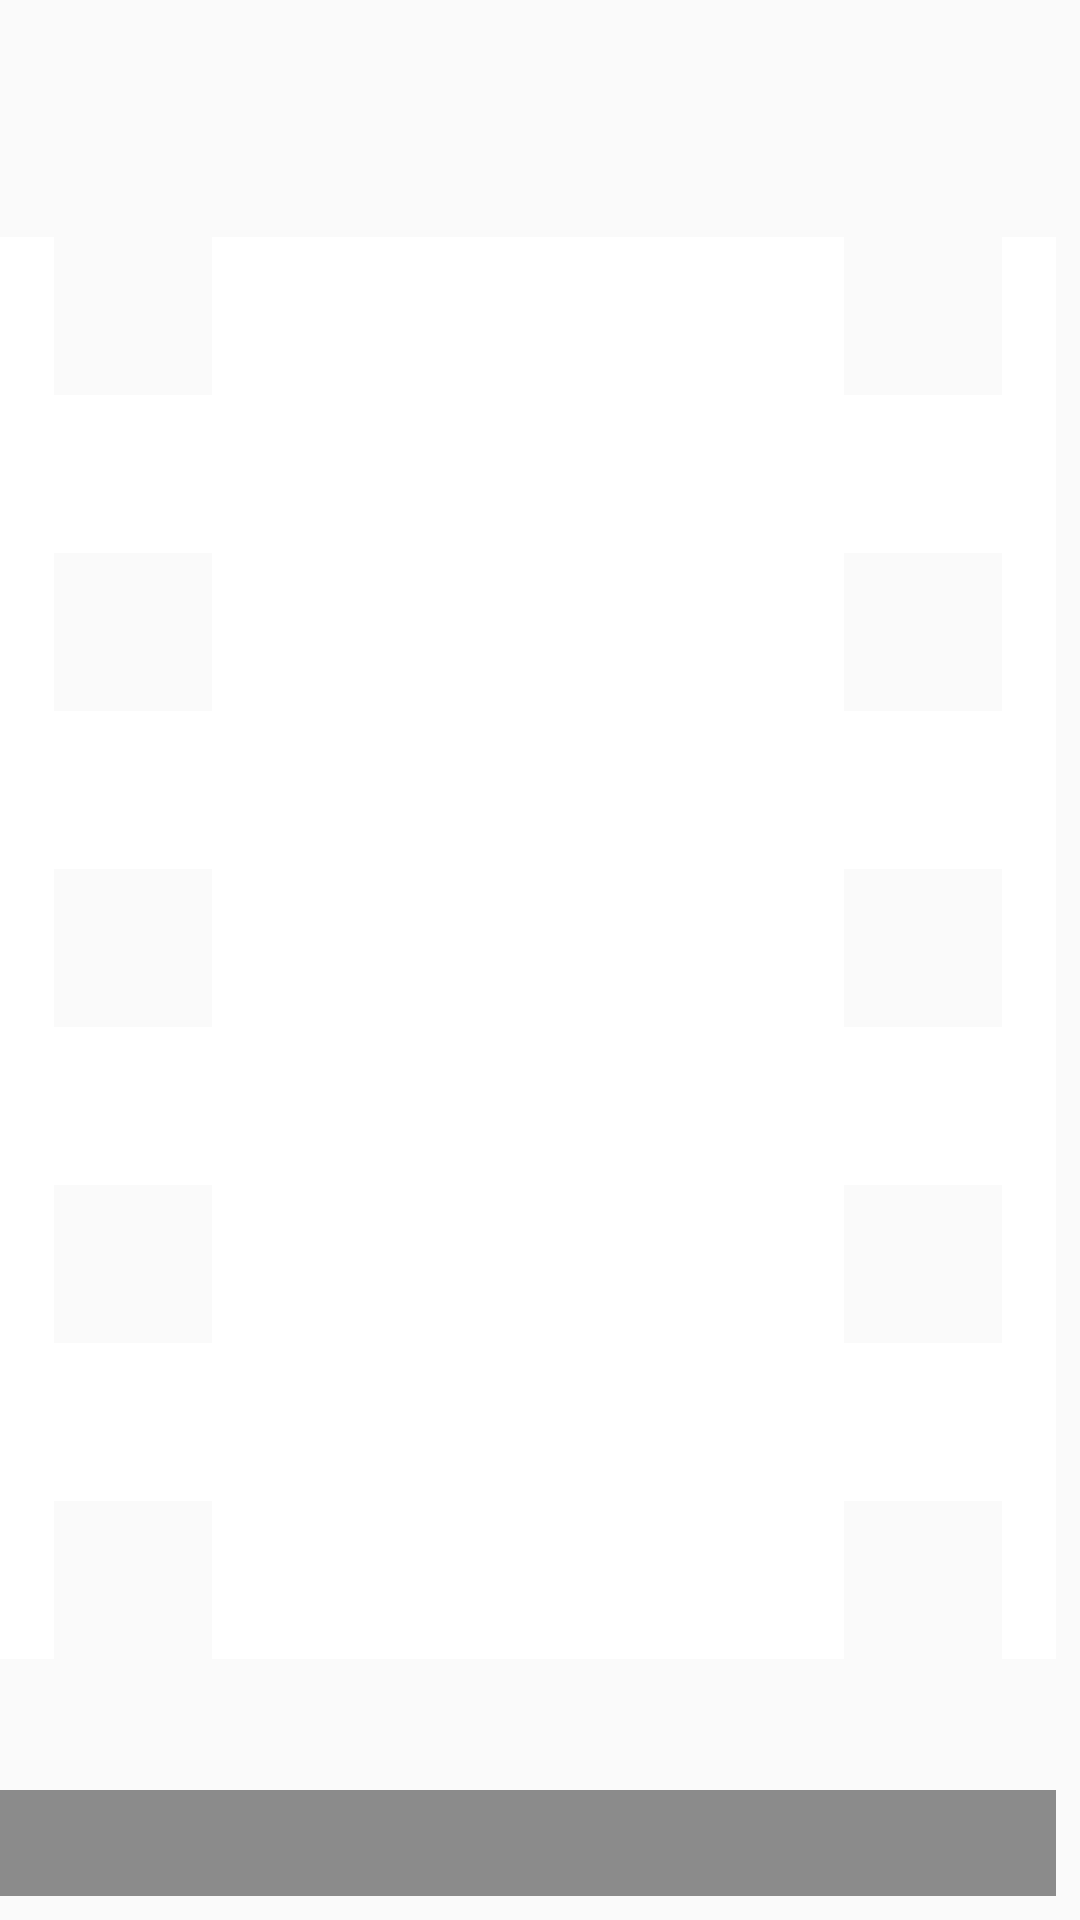

Write the Android layout XML for this screen, with the resource values it uses.
<!-- AndroidManifest.xml: application theme AppTheme -->
<!-- res/layout/search_item.xml -->
<?xml version="1.0" encoding="utf-8"?>
<androidx.constraintlayout.widget.ConstraintLayout xmlns:android="http://schemas.android.com/apk/res/android"
    xmlns:app="http://schemas.android.com/apk/res-auto"
    xmlns:tools="http://schemas.android.com/tools"
    android:layout_width="match_parent"
    android:layout_height="@dimen/imageHeight">

    <ImageView
        android:id="@+id/imageView"
        android:layout_width="0dp"
        android:layout_height="0dp"
        android:layout_marginEnd="8dp"
        android:layout_marginBottom="8dp"
        android:scaleType="centerCrop"
        android:transitionName="@string/image_transition_name"
        app:layout_constraintBottom_toBottomOf="parent"
        app:layout_constraintEnd_toEndOf="parent"
        app:layout_constraintStart_toStartOf="parent"
        app:layout_constraintTop_toTopOf="parent"
        app:srcCompat="@drawable/ic_local_movies_24dp"
        tools:srcCompat="@tools:sample/avatars" />

    <TextView
        android:id="@+id/title"
        android:layout_width="0dp"
        android:layout_height="wrap_content"
        android:background="@color/colorItemBackground"
        android:ellipsize="end"
        android:gravity="center"
        android:lines="2"
        android:textColor="@color/colorItemTextColor"
        app:layout_constraintBottom_toBottomOf="@+id/imageView"
        app:layout_constraintEnd_toEndOf="@+id/imageView"
        app:layout_constraintStart_toStartOf="@+id/imageView"
        tools:text="@tools:sample/lorem" />
</androidx.constraintlayout.widget.ConstraintLayout>
<!-- resources referenced by this layout -->
<resources>
  <color name="colorItemBackground">#99424242</color>
  <color name="colorItemTextColor">#FFFFFF</color>
  <dimen name="imageHeight">225dp</dimen>
  <!-- drawable ic_local_movies_24dp (drawable) -->
  <vector xmlns:android="http://schemas.android.com/apk/res/android"
          android:width="24dp"
          android:height="24dp"
          android:viewportWidth="24.0"
          android:viewportHeight="24.0">
      <path
          android:fillColor="#FFFFFFFF"
          android:pathData="M18,3v2h-2L16,3L8,3v2L6,5L6,3L4,3v18h2v-2h2v2h8v-2h2v2h2L20,3h-2zM8,17L6,17v-2h2v2zM8,13L6,13v-2h2v2zM8,9L6,9L6,7h2v2zM18,17h-2v-2h2v2zM18,13h-2v-2h2v2zM18,9h-2L16,7h2v2z"/>
  </vector>
  <string name="image_transition_name">image</string>
  <style name="AppTheme" parent="Theme.AppCompat.Light.DarkActionBar">
          <item name="colorPrimary">@color/colorPrimary</item>
          <item name="colorPrimaryDark">@color/colorPrimaryDark</item>
          <item name="colorAccent">@color/colorAccent</item>
          <item name="colorControlHighlight">@color/colorItemBackground</item>
      </style>
  <color name="colorPrimary">#000000</color>
  <color name="colorPrimaryDark">#e6000000</color>
  <color name="colorAccent">#FFFFFF</color>
</resources>
